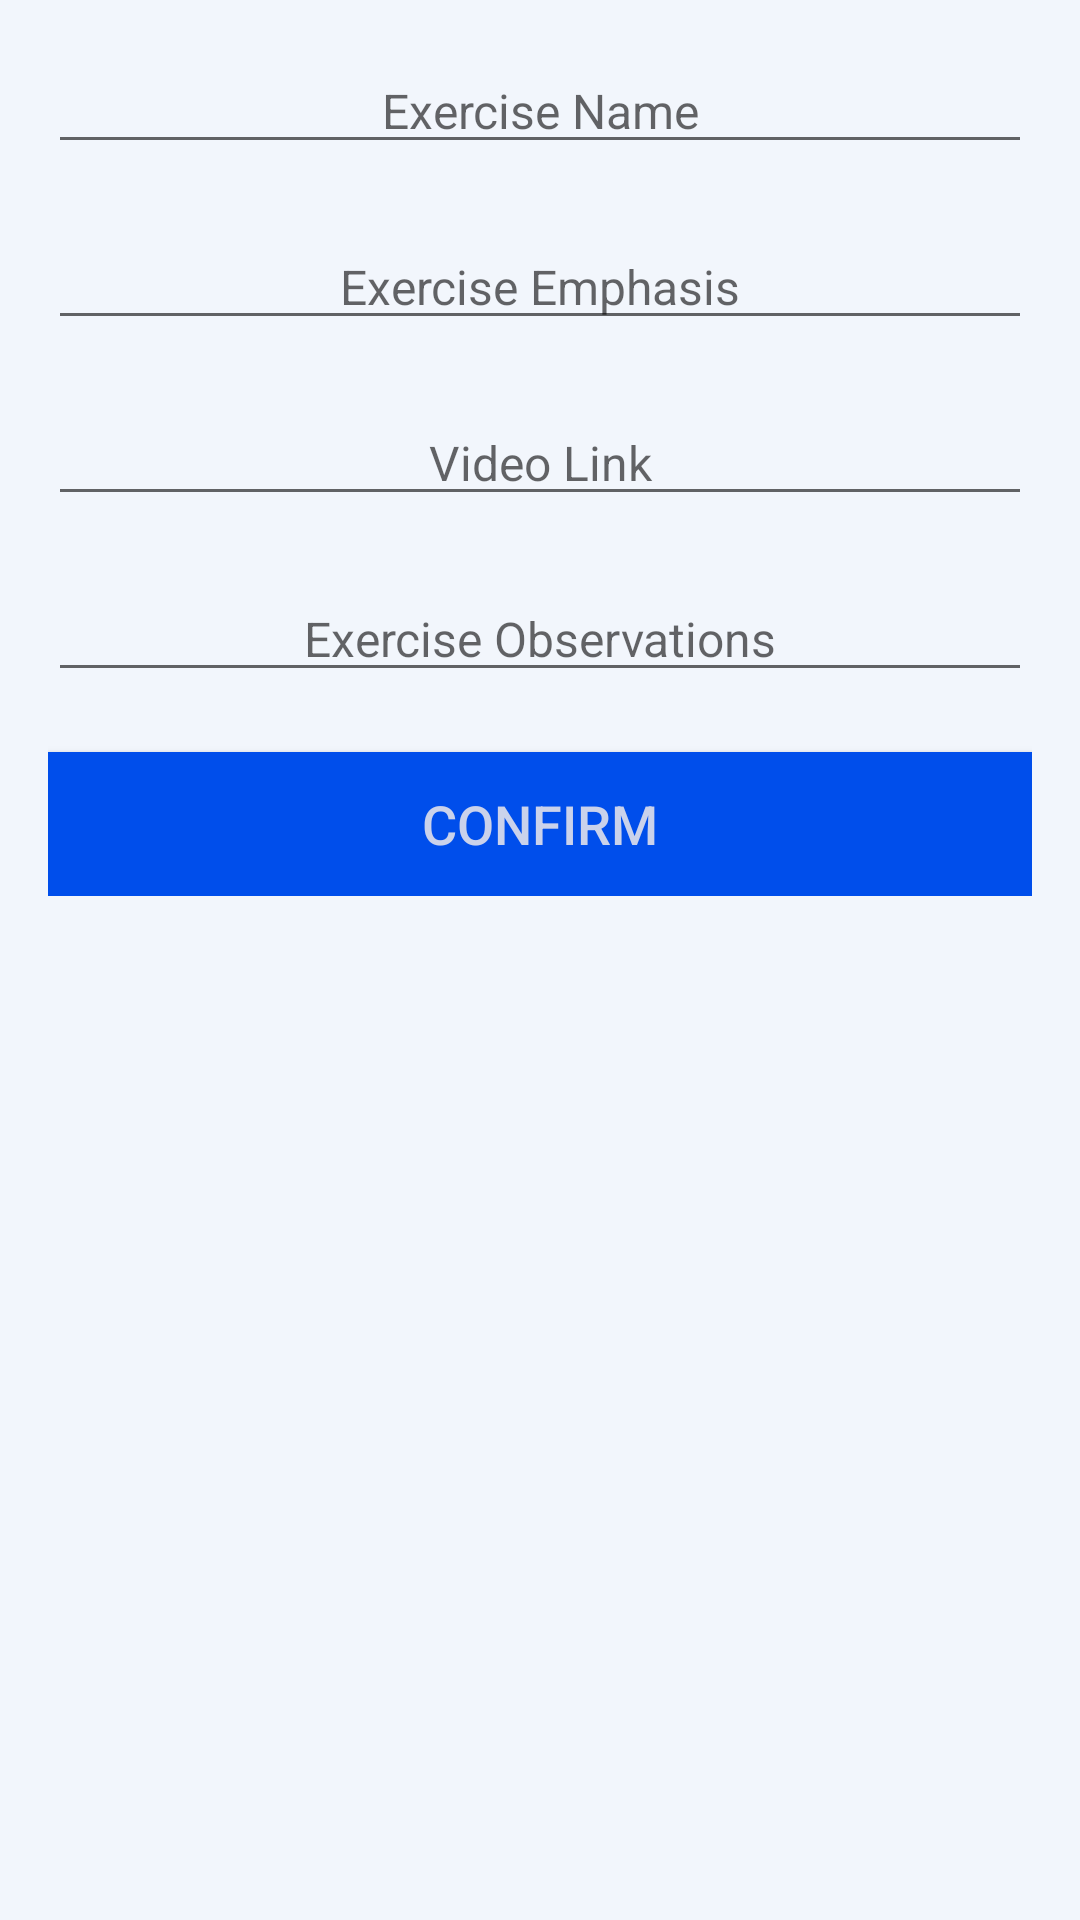

Android layout source for this screen:
<!-- AndroidManifest.xml: application theme AppTheme -->
<!-- res/layout/activity_create_public_exercise.xml -->
<?xml version="1.0" encoding="utf-8"?>
<androidx.constraintlayout.widget.ConstraintLayout xmlns:android="http://schemas.android.com/apk/res/android"
    xmlns:app="http://schemas.android.com/apk/res-auto"
    xmlns:tools="http://schemas.android.com/tools"
    android:id="@+id/background_create_public_exercise_activity"
    android:layout_width="match_parent"
    android:layout_height="match_parent"
    android:background="@color/light_background"
    tools:context=".CreatePublicExerciseActivity">
    <ScrollView
        android:layout_width="match_parent"
        android:layout_height="match_parent"
        android:layout_marginStart="16dp"
        android:layout_marginLeft="16dp"
        android:layout_marginTop="16dp"
        android:layout_marginEnd="16dp"
        android:layout_marginRight="16dp"
        android:layout_marginBottom="16dp"
        app:layout_constraintBottom_toBottomOf="parent"
        app:layout_constraintEnd_toEndOf="parent"
        app:layout_constraintStart_toStartOf="parent"
        app:layout_constraintTop_toTopOf="parent">

        <LinearLayout
            android:layout_width="match_parent"
            android:layout_height="wrap_content"
            android:orientation="vertical">


            <AutoCompleteTextView
                android:id="@+id/edit_text_exercise_name_create_public_exercise"
                android:layout_width="match_parent"
                android:layout_height="wrap_content"
                android:layout_marginBottom="20dp"
                android:ems="10"
                android:gravity="center"
                android:hint="@string/hint_exercise_name"
                android:inputType="text"
                android:textSize="16sp" />

            <EditText
                android:id="@+id/edit_text_emphasis_create_public_exercise"
                android:layout_width="match_parent"
                android:layout_height="wrap_content"
                android:layout_marginBottom="20dp"
                android:ems="10"
                android:gravity="center"
                android:hint="@string/hint_exercise_emphasis"
                android:importantForAutofill="no"
                android:inputType="text"
                android:textSize="16sp" />


            <EditText
                android:id="@+id/edit_text_video_link_create_public_exercise"
                android:layout_width="match_parent"
                android:layout_height="wrap_content"
                android:layout_marginBottom="20dp"
                android:ems="10"
                android:gravity="center"
                android:hint="@string/hint_exercise_video"
                android:importantForAutofill="no"
                android:inputType="text"
                android:textSize="16sp" />

            <EditText
                android:id="@+id/edit_text_observations_create_public_exercise"
                android:layout_width="match_parent"
                android:layout_height="wrap_content"
                android:layout_marginBottom="20dp"
                android:ems="10"
                android:gravity="center"
                android:hint="@string/hint_exercise_observations"
                android:importantForAutofill="no"
                android:inputType="text"
                android:textSize="16sp" />

            <Button
                android:id="@+id/button_confirm_public_exercise"
                android:layout_width="match_parent"
                android:layout_height="wrap_content"
                android:background="@color/good_button_background"
                android:gravity="center"
                android:onClick="sendExercise"
                android:text="@string/button_confirm"
                android:textColor="@color/font_dark"
                android:textSize="18sp" />


        </LinearLayout>
    </ScrollView>


</androidx.constraintlayout.widget.ConstraintLayout>
<!-- resources referenced by this layout -->
<resources>
  <color name="font_dark">#cad2eb</color>
  <color name="good_button_background">#004eeb</color>
  <color name="light_background">#f2f6fc</color>
  <string name="button_confirm">Confirm</string>
  <string name="hint_exercise_emphasis">Exercise Emphasis</string>
  <string name="hint_exercise_name">Exercise Name</string>
  <string name="hint_exercise_observations"> Exercise Observations  </string>
  
      //Tags
  <string name="hint_exercise_video">Video Link</string>
  <style name="AppTheme" parent="Theme.AppCompat.Light.DarkActionBar">
          
          <item name="colorPrimary">@color/light_menu_background</item>
          <item name="colorPrimaryDark">@color/dark_background</item>
          <item name="colorAccent">@color/colorAccent</item>
      </style>
  <color name="light_menu_background">#ff9100</color>
  <color name="dark_background">#373f4a</color>
  <color name="colorAccent">#03DAC5</color>
  
      //Fixed colors
</resources>
